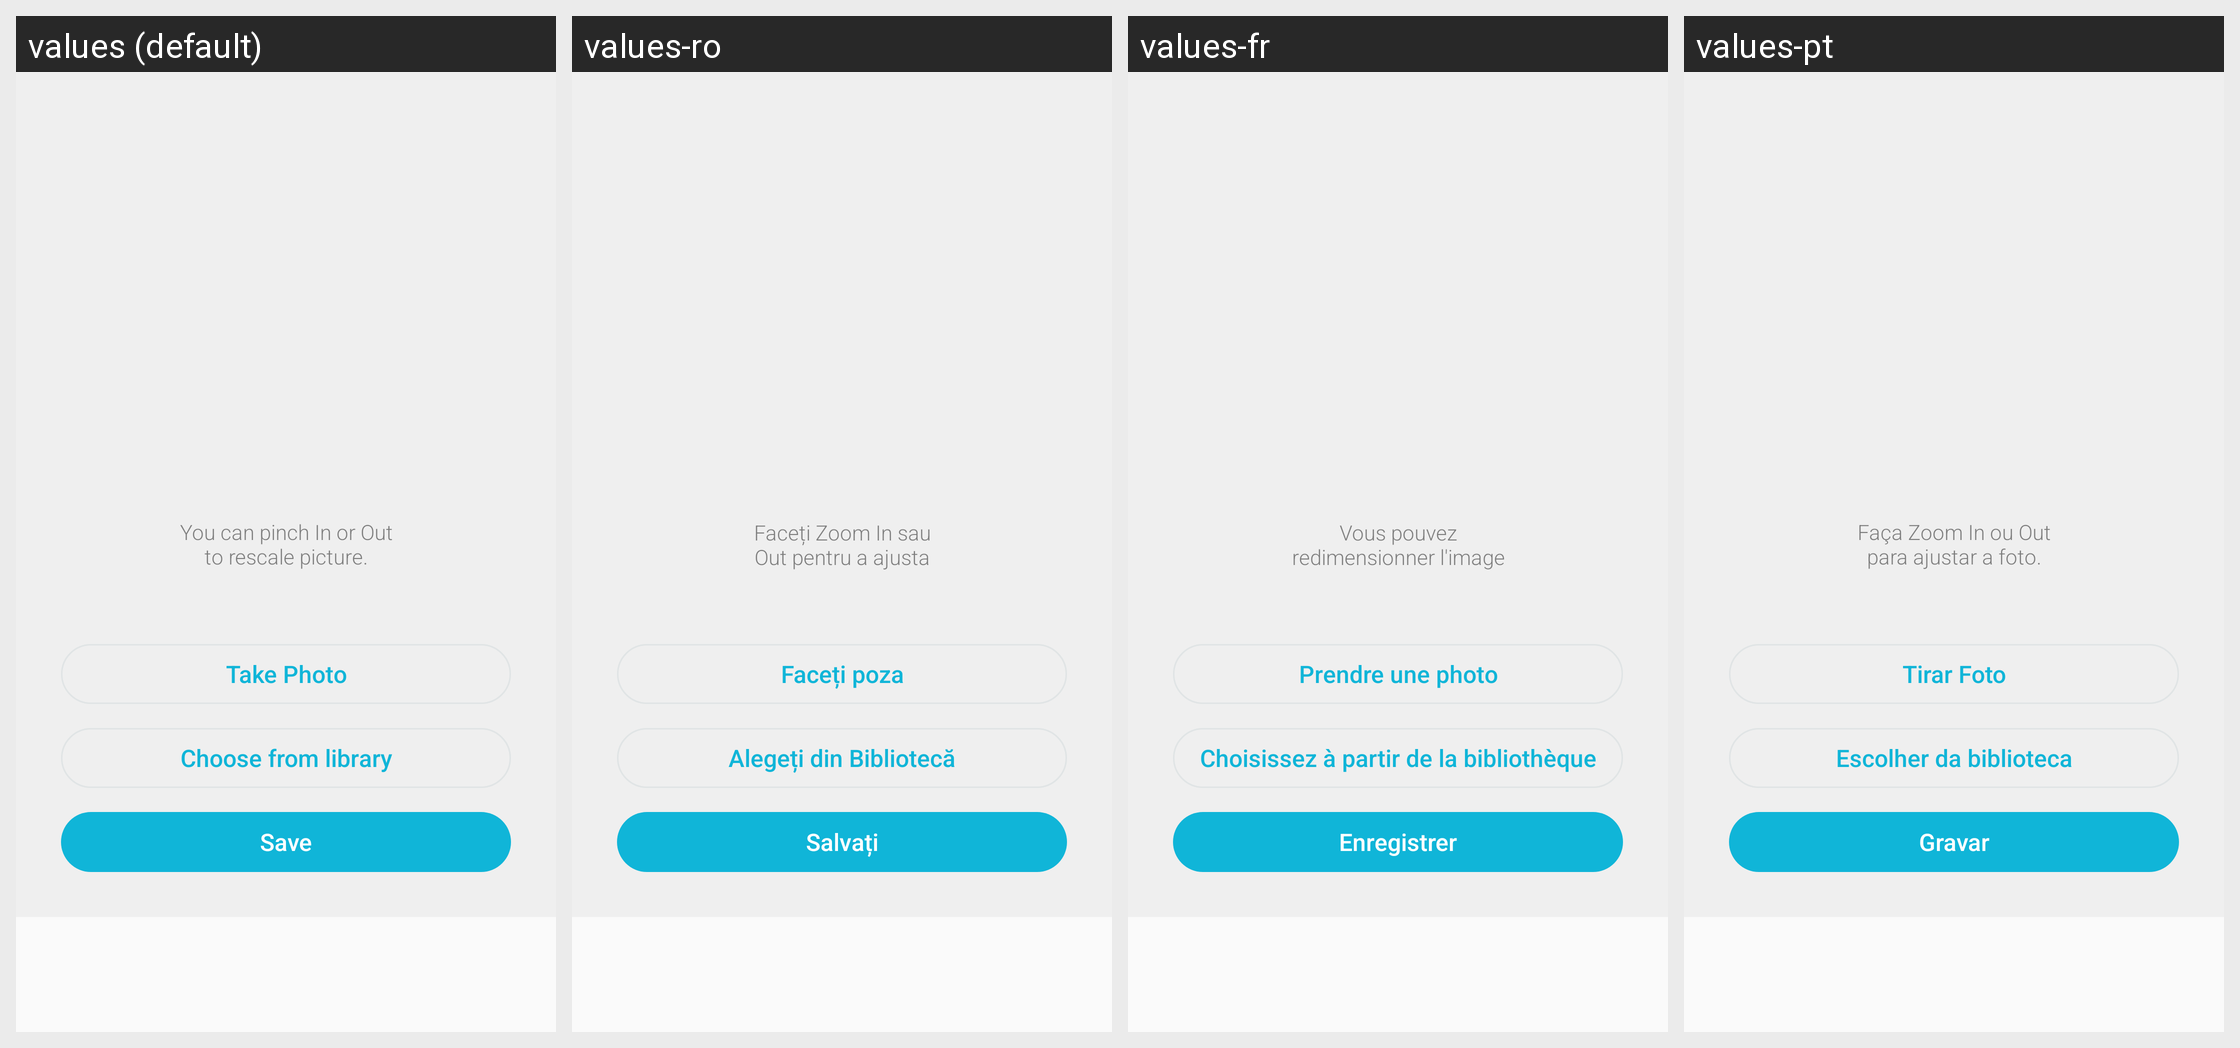

Here is an Android app screen in its default locale and in the app's own translations. Write out the translated-string differences for the strings that appear on this screen.
Android screen res/layout/activity_user_profile_edit.xml rendered under 4 locales, left to right: values (default), values-ro, values-fr, values-pt. Device: Nexus 5 (rendered at 1080×1920; each locale shown at half size, 540×960, under a caption strip naming it); theme Theme.Muzzley.Light.
Strings drawn on this screen, with the default value and each locale's value (text and hints the layout hard-codes, and strings that could not be matched under every locale, appear in the picture but are not listed):

mobile_edit_photo_text
  values: You can pinch In or Out to rescale picture.
  values-ro: Faceți Zoom In sau Out pentru a ajusta fotografia.
  values-fr: Vous pouvez redimensionner l'image manuellement
  values-pt: Faça Zoom In ou Out para ajustar a foto.

mobile_take_photo
  values: Take Photo
  values-ro: Faceți poza
  values-fr: Prendre une photo
  values-pt: Tirar Foto

mobile_choose_library
  values: Choose from library
  values-ro: Alegeți din Bibliotecă
  values-fr: Choisissez à partir de la bibliothèque
  values-pt: Escolher da biblioteca

mobile_save
  values: Save
  values-ro: Salvați
  values-fr: Enregistrer
  values-pt: Gravar
